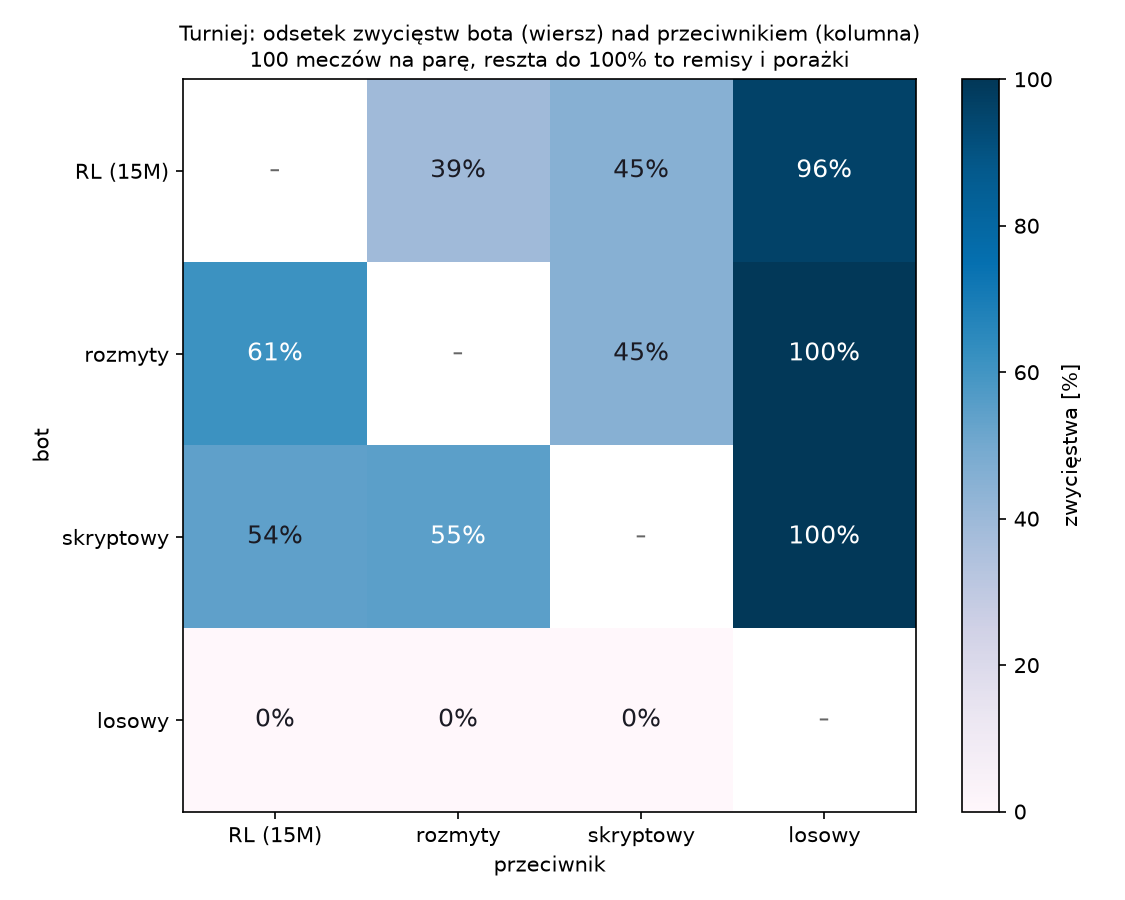

The file beside this chart, header and first rows:
, RL (15M), rozmyty, skryptowy, losowy
RL (15M), , 39.0, 45.0, 96.0
rozmyty, 61.0, , 45.0, 100.0
skryptowy, 54.0, 55.0, , 100.0
losowy, 0.0, 0.0, 0.0, 
